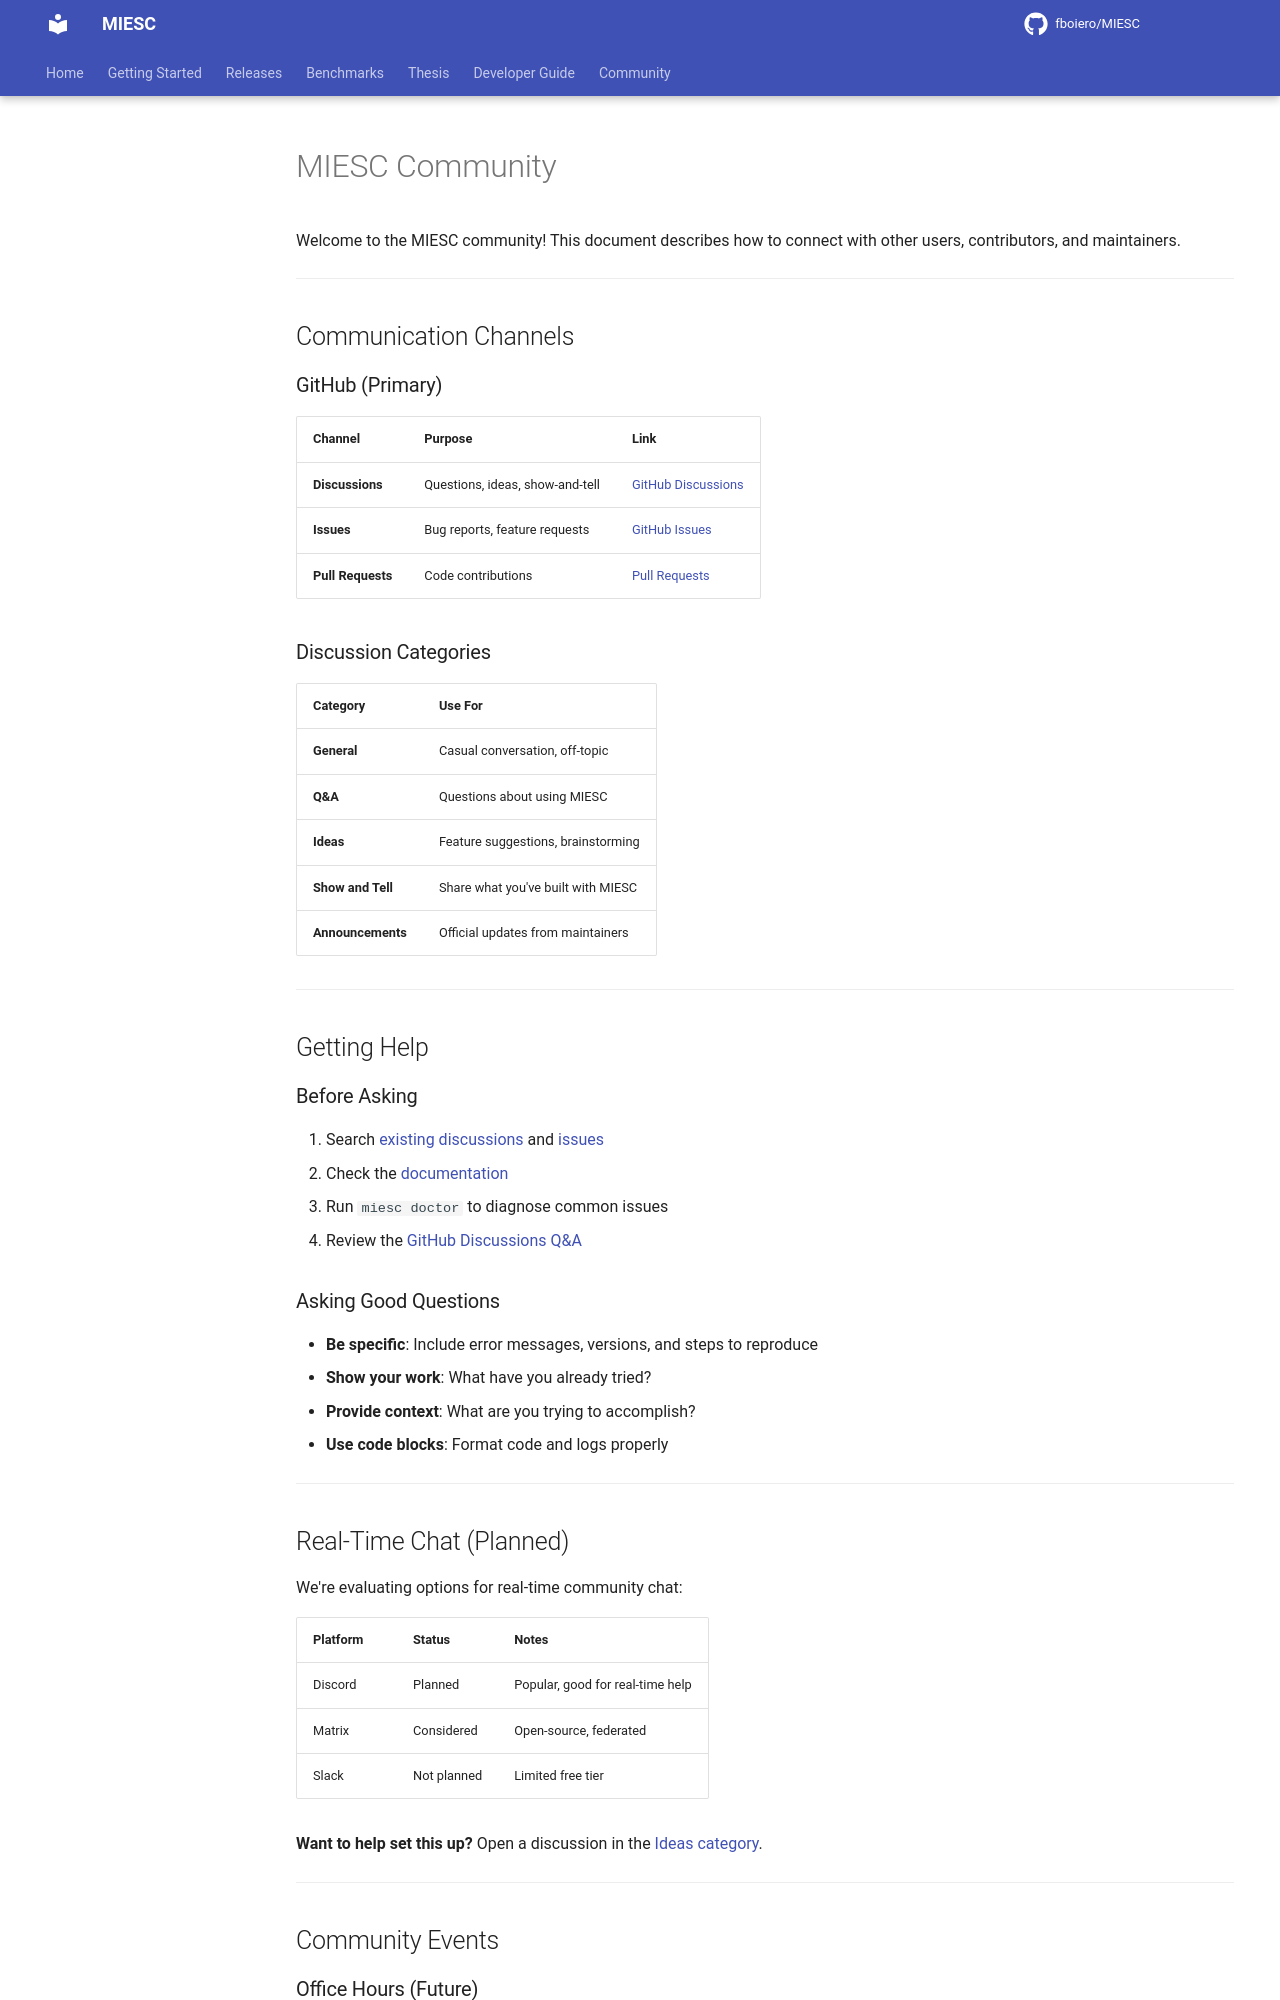

repository: fboiero/MIESC · page: COMMUNITY/index.html · generator: jekyll

# MIESC Community

Welcome to the MIESC community! This document describes how to connect with other users, contributors, and maintainers.

---

## Communication Channels

### GitHub (Primary)

| Channel | Purpose | Link |
|---------|---------|------|
| **Discussions** | Questions, ideas, show-and-tell | [GitHub Discussions](https://github.com/fboiero/MIESC/discussions) |
| **Issues** | Bug reports, feature requests | [GitHub Issues](https://github.com/fboiero/MIESC/issues) |
| **Pull Requests** | Code contributions | [Pull Requests](https://github.com/fboiero/MIESC/pulls) |

### Discussion Categories

| Category | Use For |
|----------|---------|
| **General** | Casual conversation, off-topic |
| **Q&A** | Questions about using MIESC |
| **Ideas** | Feature suggestions, brainstorming |
| **Show and Tell** | Share what you've built with MIESC |
| **Announcements** | Official updates from maintainers |

---

## Getting Help

### Before Asking

1. Search [existing discussions](https://github.com/fboiero/MIESC/discussions) and [issues](https://github.com/fboiero/MIESC/issues)
2. Check the [documentation](https://fboiero.github.io/MIESC)
3. Run `miesc doctor` to diagnose common issues
4. Review the [GitHub Discussions Q&A](https://github.com/fboiero/MIESC/discussions/categories/q-a)

### Asking Good Questions

- **Be specific**: Include error messages, versions, and steps to reproduce
- **Show your work**: What have you already tried?
- **Provide context**: What are you trying to accomplish?
- **Use code blocks**: Format code and logs properly

---
